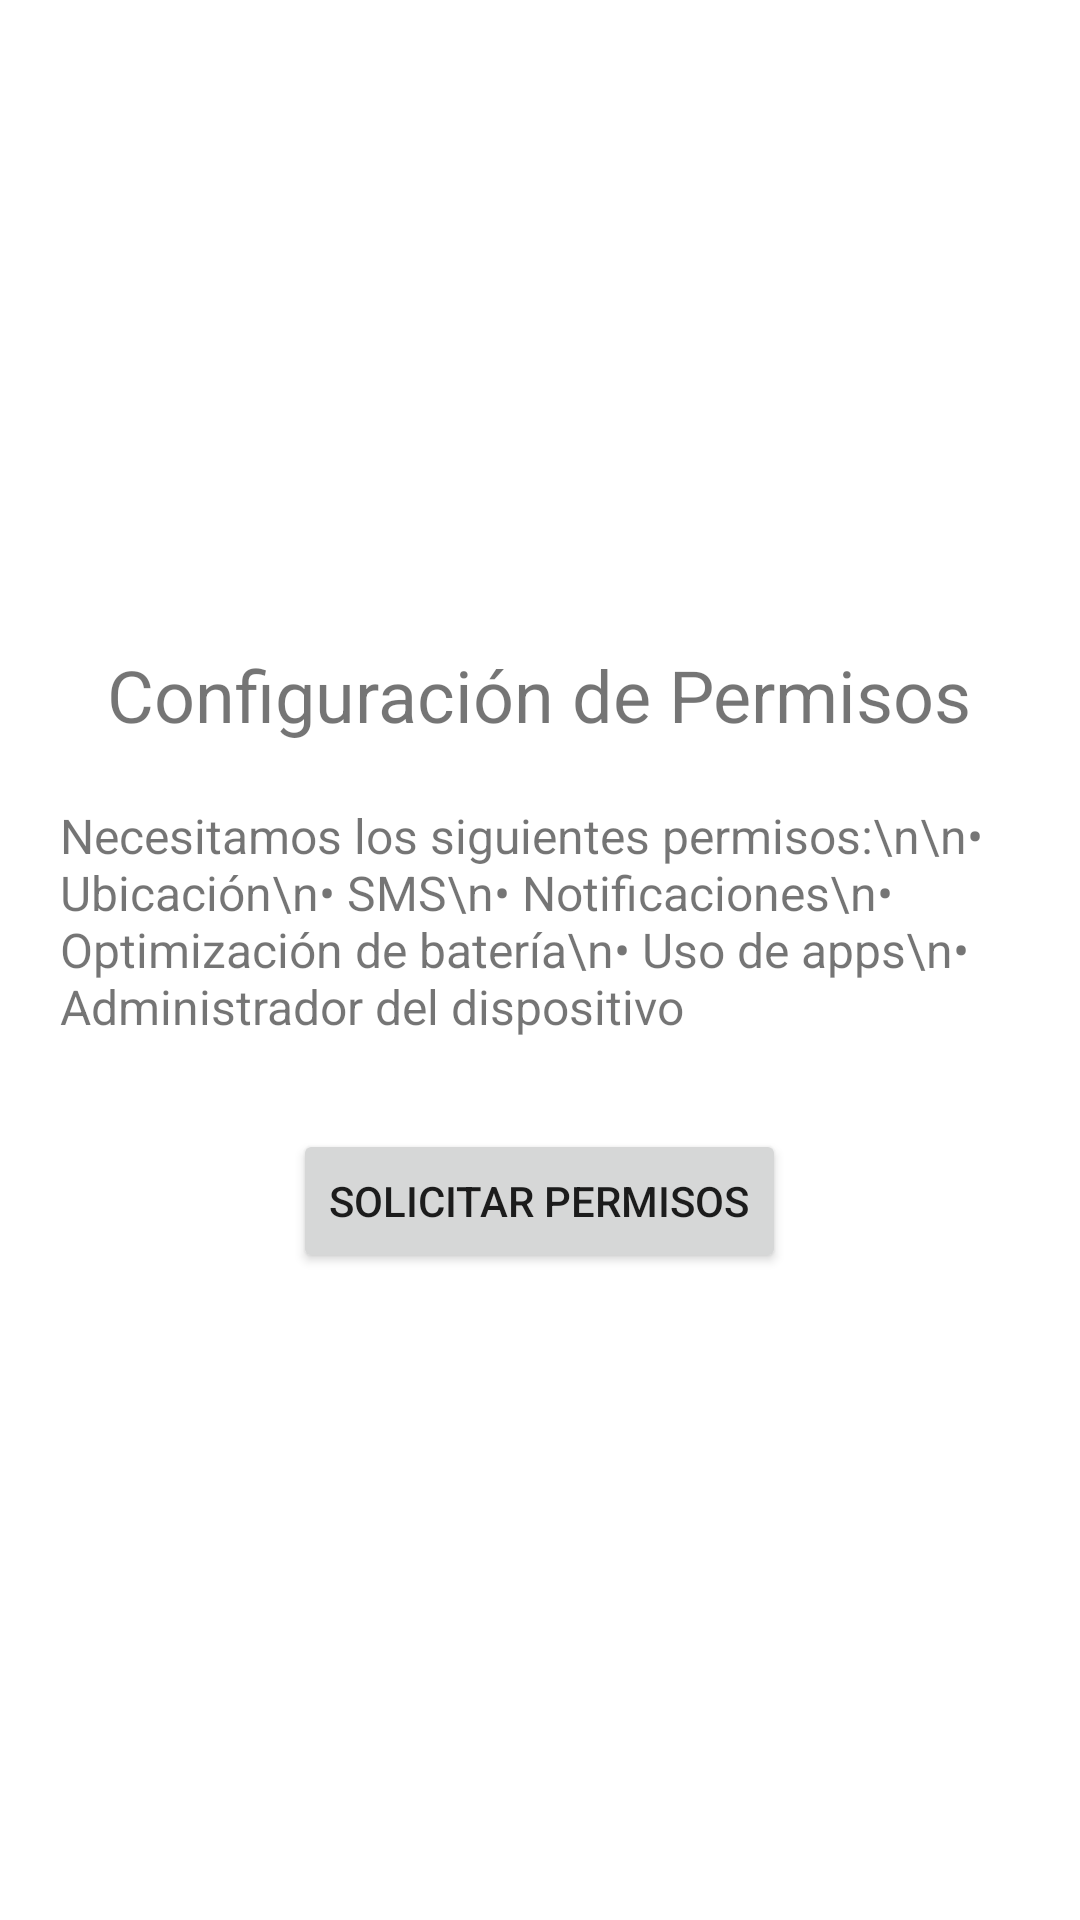

Android layout source for this screen:
<!-- AndroidManifest.xml: application theme Theme.Parental_control_child -->
<!-- res/layout/activity_permission_panel.xml -->
<?xml version="1.0" encoding="utf-8"?>
<LinearLayout xmlns:android="http://schemas.android.com/apk/res/android"
    xmlns:tools="http://schemas.android.com/tools"
    android:layout_width="match_parent"
    android:layout_height="match_parent"
    android:orientation="vertical"
    android:gravity="center"
    android:padding="20dp">

    <TextView
        android:layout_width="wrap_content"
        android:layout_height="wrap_content"
        android:text="Configuración de Permisos"
        android:textSize="24sp"
        android:layout_marginBottom="20dp"

        tools:ignore="HardcodedText" />

    <TextView
        android:layout_width="wrap_content"
        android:layout_height="wrap_content"
        android:text="Necesitamos los siguientes permisos:\n\n• Ubicación\n• SMS\n• Notificaciones\n• Optimización de batería\n• Uso de apps\n• Administrador del dispositivo"
        android:textSize="16sp"
        android:layout_marginBottom="30dp"

        tools:ignore="HardcodedText" />

    <Button
        android:id="@+id/btnRequestPermissions"
        android:layout_width="wrap_content"
        android:layout_height="wrap_content"
        android:text="Solicitar Permisos"

        tools:ignore="HardcodedText" />

</LinearLayout>
<!-- resources referenced by this layout -->
<resources>
  <style name="Theme.Parental_control_child" parent="Theme.MaterialComponents.DayNight.NoActionBar">
          
          <item name="colorPrimary">@color/purple_500</item>
          <item name="colorPrimaryVariant">@color/up_bar</item>
          <item name="colorOnPrimary">@color/white</item>
          
          <item name="colorSecondary">@color/input_bar</item>
          <item name="colorSecondaryVariant">@color/teal_700</item>
          <item name="colorOnSecondary">@color/black</item>
          
          <item name="android:statusBarColor">?attr/colorPrimaryVariant</item>
          
      </style>
  <color name="purple_500">#6200EE</color>
  <color name="up_bar">#1F1F1F</color>
  <color name="white">#FFFFFFFF</color>
  <color name="input_bar">#3A3A3A</color>
  <color name="teal_700">#FF018786</color>
  <color name="black">#FF000000</color>
</resources>
